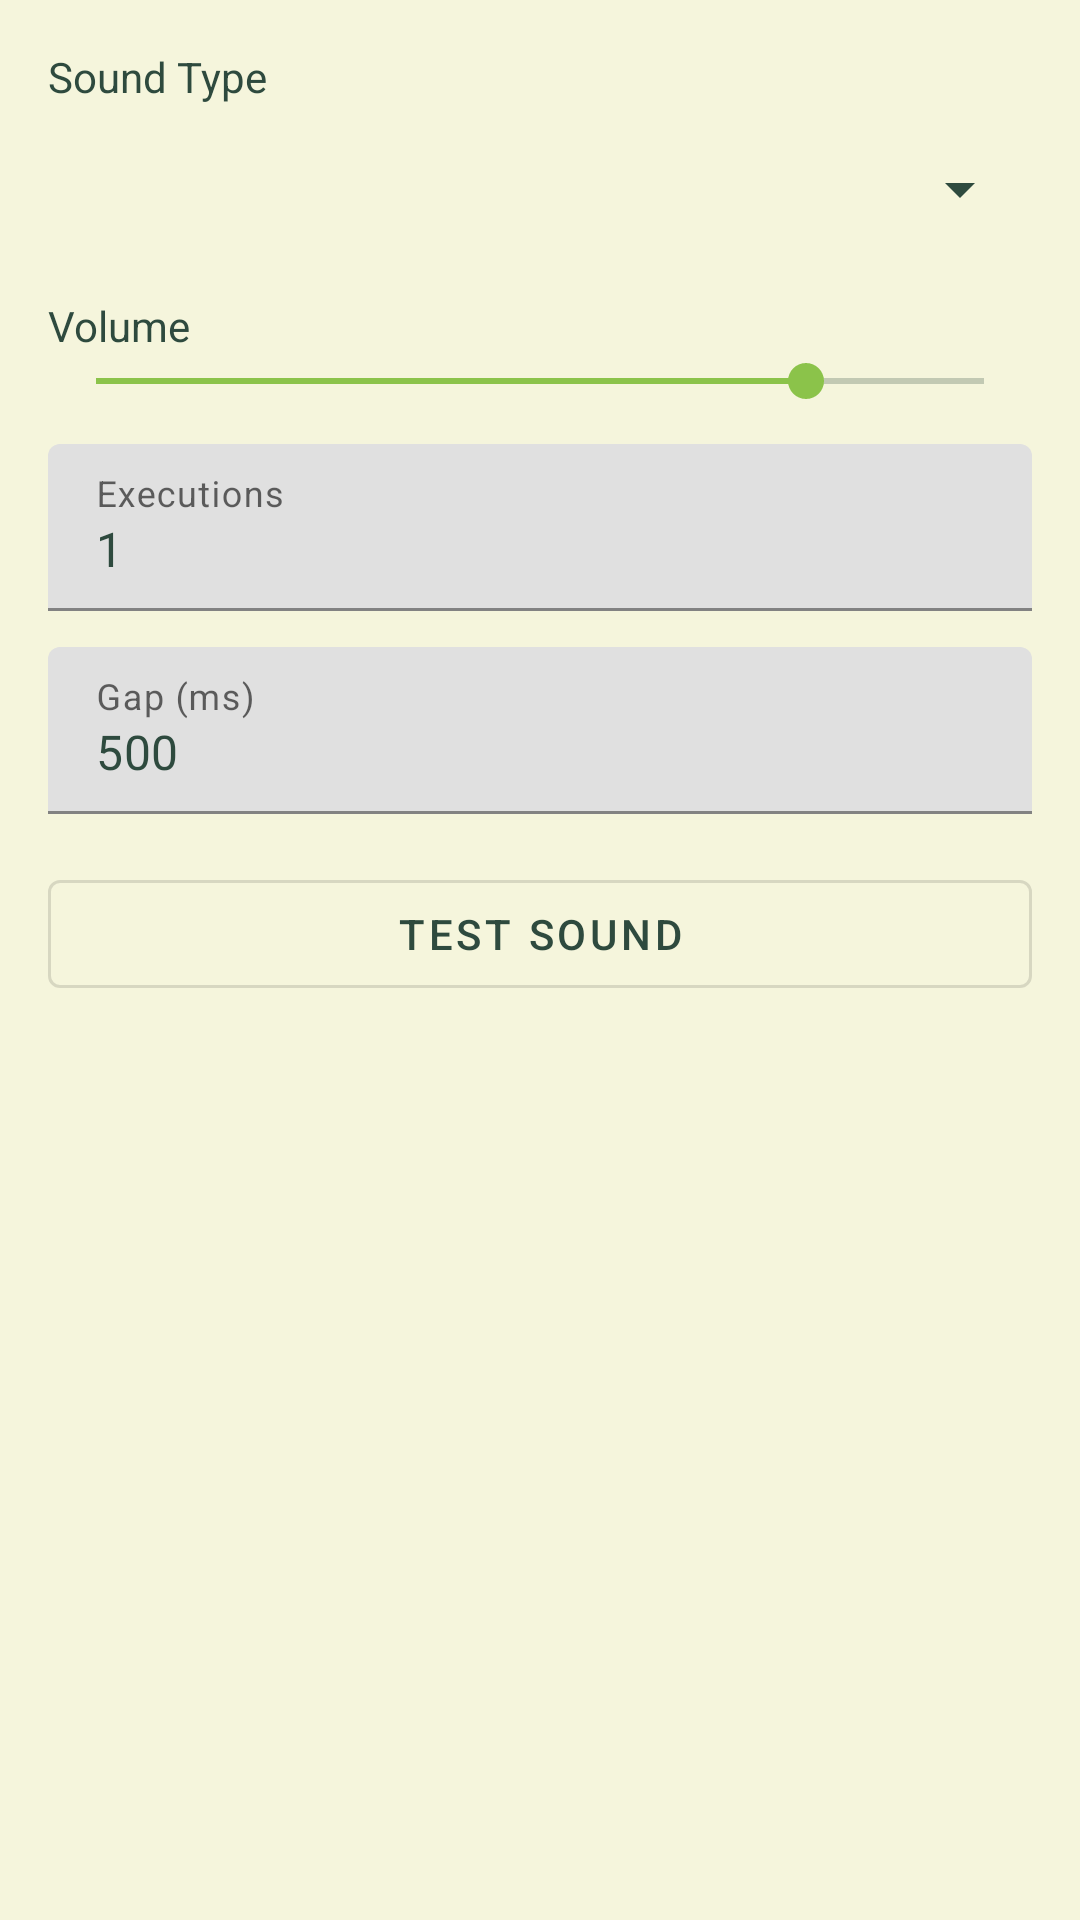

Here is an Android app screen rendered from its layout file. Give the layout XML and the strings, colors and styles it references.
<!-- AndroidManifest.xml: application theme Theme.MyMeditation -->
<!-- res/layout/dialog_general_sound.xml -->
<?xml version="1.0" encoding="utf-8"?>
<ScrollView xmlns:android="http://schemas.android.com/apk/res/android"
    xmlns:app="http://schemas.android.com/apk/res-auto"
    android:layout_width="match_parent"
    android:layout_height="wrap_content"
    android:padding="16dp">

    <LinearLayout
        android:layout_width="match_parent"
        android:layout_height="wrap_content"
        android:orientation="vertical">

        <TextView
            android:layout_width="wrap_content"
            android:layout_height="wrap_content"
            android:text="Sound Type"
            android:textSize="14sp"
            android:textColor="@color/meditation_text"
            android:layout_marginBottom="4dp" />

        <Spinner
            android:id="@+id/spinnerGeneralSoundType"
            android:layout_width="match_parent"
            android:layout_height="48dp"
            android:layout_marginBottom="12dp" />

        <LinearLayout
            android:id="@+id/layoutGeneralMp3Path"
            android:layout_width="match_parent"
            android:layout_height="wrap_content"
            android:orientation="horizontal"
            android:gravity="center_vertical"
            android:layout_marginBottom="12dp"
            android:visibility="gone">

            <com.google.android.material.textfield.TextInputLayout
                android:layout_width="0dp"
                android:layout_height="wrap_content"
                android:layout_weight="1"
                android:hint="MP3 Path">

                <com.google.android.material.textfield.TextInputEditText
                    android:id="@+id/editGeneralMp3Path"
                    android:layout_width="match_parent"
                    android:layout_height="wrap_content"
                    android:singleLine="true" />
            </com.google.android.material.textfield.TextInputLayout>

            <com.google.android.material.button.MaterialButton
                android:id="@+id/btnGeneralBrowseMp3"
                android:layout_width="wrap_content"
                android:layout_height="wrap_content"
                android:text="Browse"
                style="@style/Widget.MaterialComponents.Button.TextButton"
                android:layout_marginStart="4dp" />
        </LinearLayout>

        <TextView
            android:layout_width="wrap_content"
            android:layout_height="wrap_content"
            android:text="Volume"
            android:textSize="14sp"
            android:textColor="@color/meditation_text" />

        <SeekBar
            android:id="@+id/seekBarGeneralVolume"
            android:layout_width="match_parent"
            android:layout_height="wrap_content"
            android:max="100"
            android:progress="80"
            android:layout_marginBottom="12dp" />

        <com.google.android.material.textfield.TextInputLayout
            android:layout_width="match_parent"
            android:layout_height="wrap_content"
            android:hint="Executions"
            android:layout_marginBottom="12dp">

            <com.google.android.material.textfield.TextInputEditText
                android:id="@+id/editGeneralSoundExecutions"
                android:layout_width="match_parent"
                android:layout_height="wrap_content"
                android:inputType="number"
                android:text="1" />
        </com.google.android.material.textfield.TextInputLayout>

        <com.google.android.material.textfield.TextInputLayout
            android:layout_width="match_parent"
            android:layout_height="wrap_content"
            android:hint="Gap (ms)"
            android:layout_marginBottom="16dp">

            <com.google.android.material.textfield.TextInputEditText
                android:id="@+id/editGeneralSoundGap"
                android:layout_width="match_parent"
                android:layout_height="wrap_content"
                android:inputType="number"
                android:text="500" />
        </com.google.android.material.textfield.TextInputLayout>

        <com.google.android.material.button.MaterialButton
            android:id="@+id/btnTestGeneralSound"
            android:layout_width="match_parent"
            android:layout_height="wrap_content"
            android:text="Test Sound"
            style="@style/Widget.MaterialComponents.Button.OutlinedButton"
            android:layout_marginBottom="8dp" />

    </LinearLayout>
</ScrollView>
<!-- resources referenced by this layout -->
<resources>
  <color name="meditation_text">#FF2E4A3E</color>
  <style name="Theme.MyMeditation" parent="Theme.MaterialComponents.DayNight.DarkActionBar">
          <item name="colorPrimary">@color/meditation_primary</item>
          <item name="colorPrimaryDark">@color/meditation_primary_dark</item>
          <item name="colorAccent">@color/meditation_accent</item>
          <item name="android:windowBackground">@color/meditation_bg</item>
          <item name="android:textColorPrimary">@color/meditation_text</item>
          <item name="android:textColorSecondary">@color/meditation_text</item>
          <item name="android:textColorHint">@color/meditation_text</item>
          <item name="alertDialogTheme">@style/Theme.MyMeditation.AlertDialog</item>
      </style>
  <color name="meditation_primary">#FF2E4A3E</color>
  <color name="meditation_primary_dark">#FF1B3328</color>
  <color name="meditation_accent">#FF8BC34A</color>
  <color name="meditation_bg">#FFF5F5DC</color>
  <style name="Theme.MyMeditation.AlertDialog" parent="Theme.MaterialComponents.DayNight.Dialog.Alert">
          <item name="colorPrimary">@color/meditation_primary</item>
          <item name="colorAccent">@color/meditation_accent</item>
          <item name="android:background">@color/meditation_bg</item>
          <item name="android:textColorPrimary">@color/meditation_text</item>
          <item name="android:textColorSecondary">@color/meditation_text</item>
      </style>
</resources>
